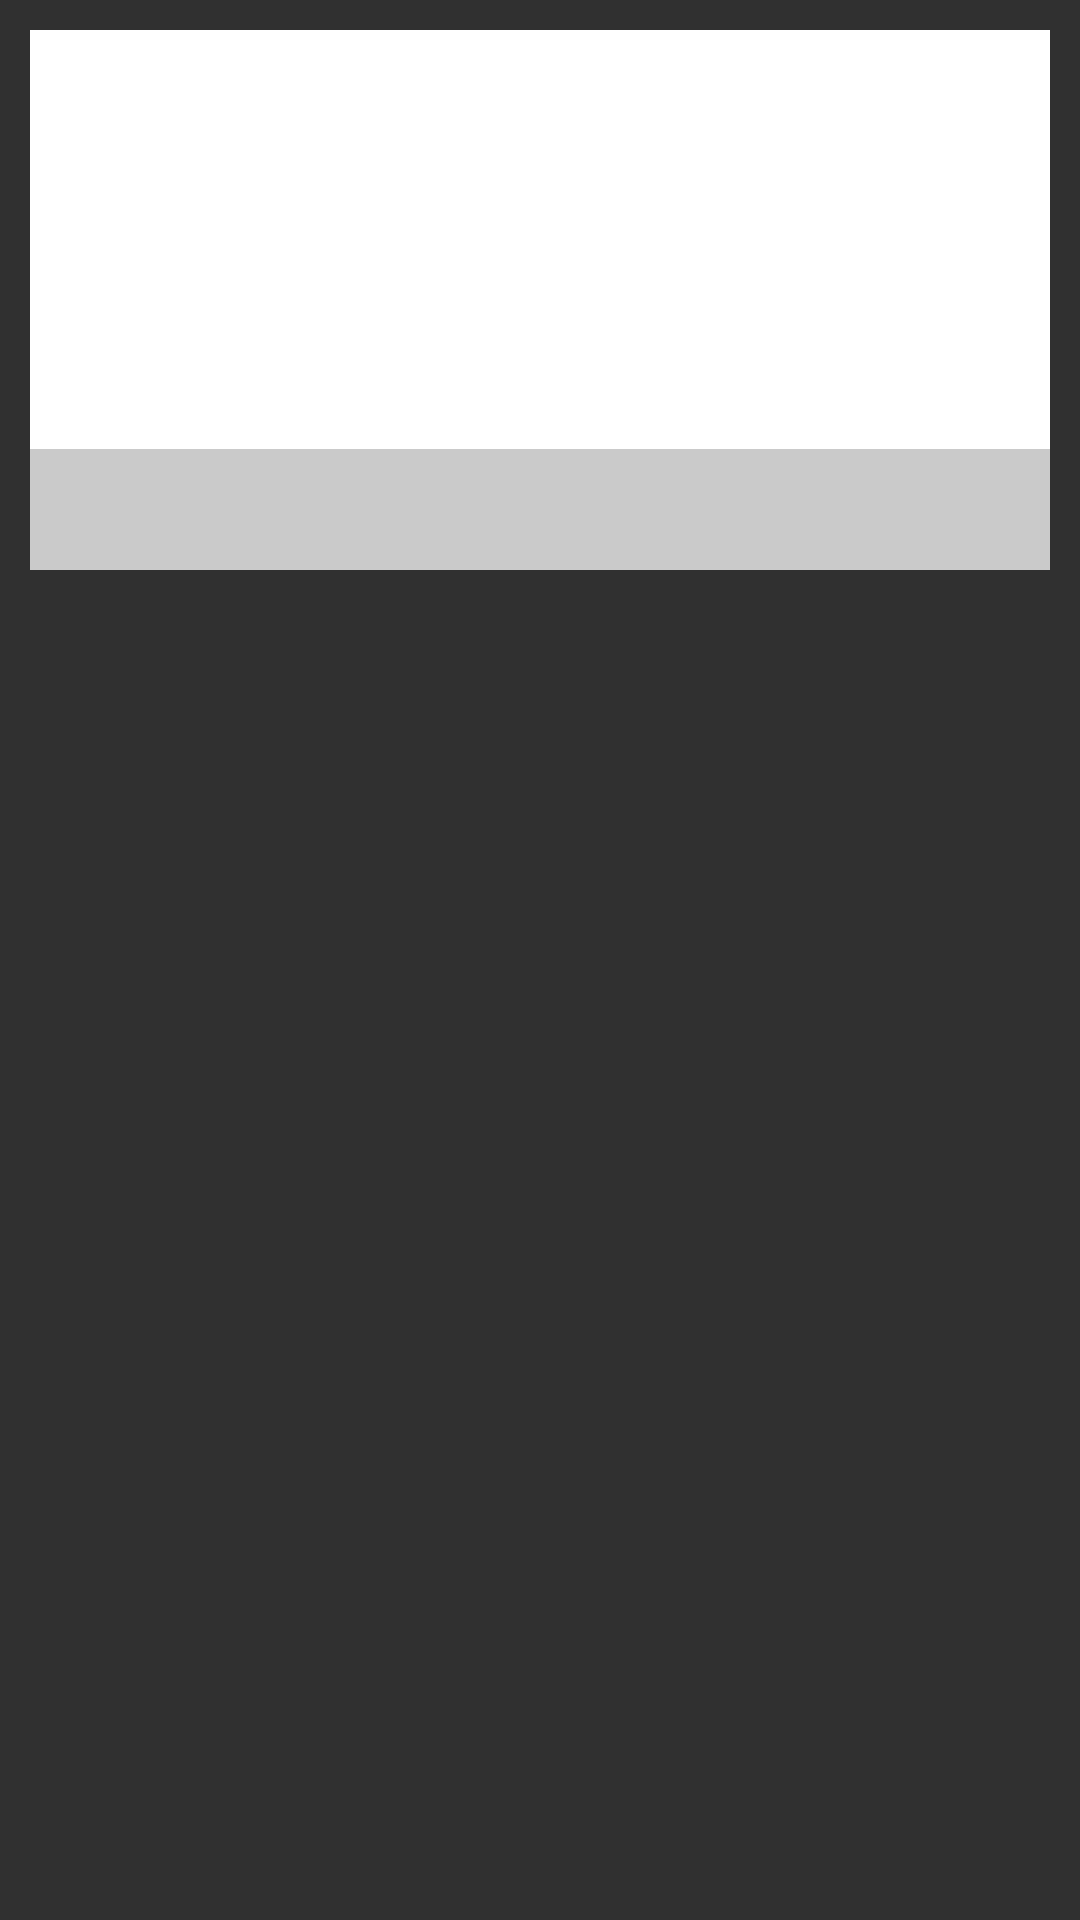

Produce the Android XML layout that renders to this screen, including the resource entries it uses.
<!-- AndroidManifest.xml: application theme DabamDaTheme -->
<!-- res/layout/foodrecommendlistrow1.xml -->
<?xml version="1.0" encoding="utf-8"?>
<RelativeLayout xmlns:android="http://schemas.android.com/apk/res/android"
    xmlns:app="http://schemas.android.com/apk/res-auto"
    xmlns:tools="http://schemas.android.com/tools"
    android:layout_width="match_parent"
    android:layout_height="wrap_content">

    <ImageView
        android:id="@+id/foodrecommendlistrow1image1"
        android:layout_width="match_parent"
        android:layout_height="180dp"
        android:layout_marginLeft="10dp"
        android:layout_marginRight="10dp"
        android:layout_marginTop="10dp"
        android:background="@android:color/white"
        android:scaleType="center" />

    <TextView
        android:id="@+id/foodrecommendlistrow1text1"
        android:layout_width="match_parent"
        android:layout_height="wrap_content"
        android:layout_alignBottom="@+id/foodrecommendlistrow1image1"
        android:layout_alignParentStart="true"
        android:layout_marginLeft="10dp"
        android:layout_marginRight="10dp"
        android:background="#35000000"
        android:gravity="center"
        android:textColor="@android:color/white"
        android:textSize="30dp" />

</RelativeLayout>
<!-- resources referenced by this layout -->
<resources>
  <style name="DabamDaTheme" parent="Theme.AppCompat.NoActionBar">
          
          <item name="colorPrimary">#1a183f</item>
          <item name="colorPrimaryDark">#2e2556</item>
          <item name="colorAccent">#0000ff</item>
      </style>
</resources>
